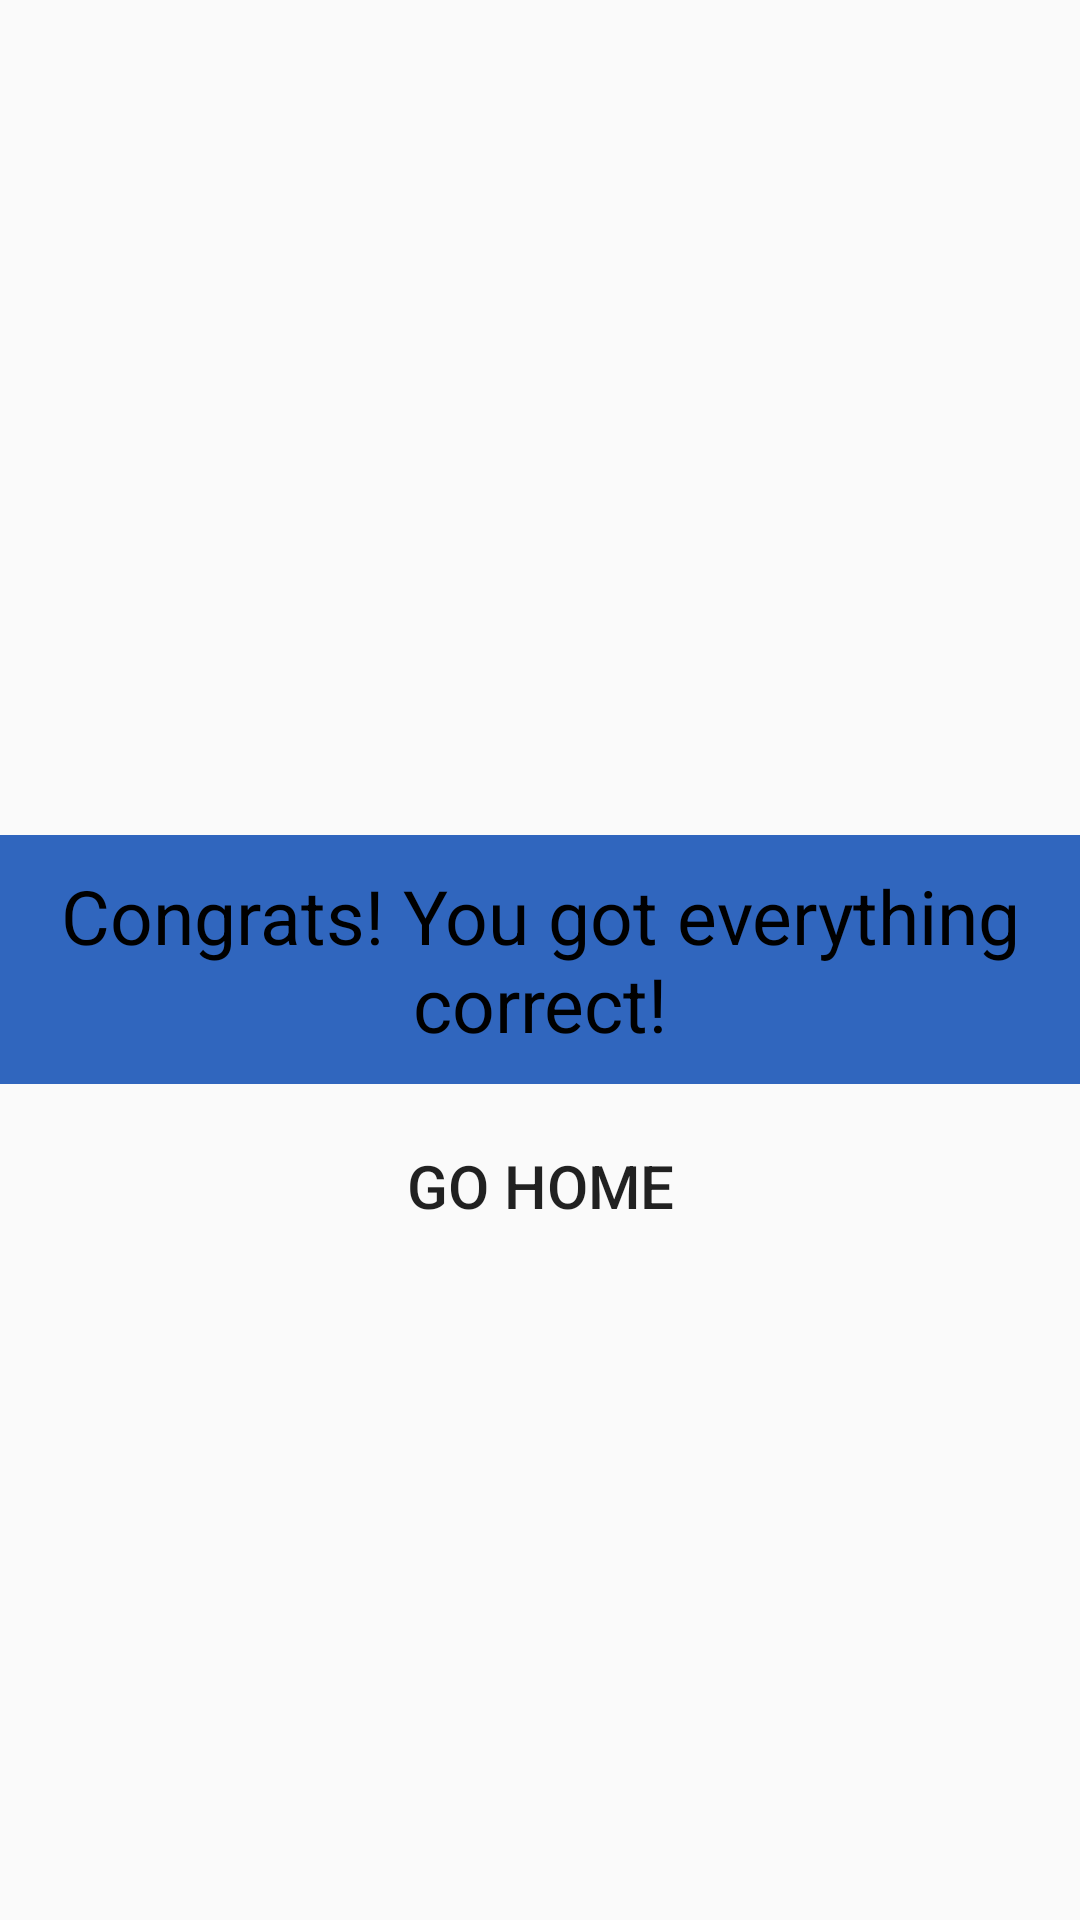

This screen was rendered from an Android layout file. Write that file and the resources it references.
<!-- AndroidManifest.xml: application theme AppTheme -->
<!-- res/layout/alphabet_correct.xml -->
<?xml version="1.0" encoding="utf-8"?>
<RelativeLayout xmlns:android="http://schemas.android.com/apk/res/android"
    xmlns:app="http://schemas.android.com/apk/res-auto"
    xmlns:tools="http://schemas.android.com/tools"
    android:layout_width="match_parent"
    android:layout_height="match_parent"
    >
    <TextView
        style="@style/BannerBox"
        android:layout_width="match_parent"
        android:layout_centerInParent="true"
        android:id="@+id/banner"
        android:text="Congrats! You got everything correct!"
        android:background="@color/blue"/>

<Button
    android:layout_width="match_parent"
    android:layout_height="wrap_content"
    android:layout_margin="10dp"
    android:layout_centerHorizontal="true"
    android:text="Go Home"
    android:id="@+id/back_home"
    android:layout_below="@+id/banner"
    android:onClick="goHome"
    android:textSize="20sp"
    android:background="@drawable/rounded_corners_blue"
    />
</RelativeLayout>
<!-- resources referenced by this layout -->
<resources>
  <color name="blue">#3066BE</color>
  <style name="BannerBox">
          <item name="android:layout_height">wrap_content</item>
          <item name="android:textSize">25sp</item>
          <item name="android:textColor">@color/black</item>
          <item name="android:gravity">center</item>
          <item name="android:padding">10dp</item>
      </style>
  <style name="AppTheme" parent="Theme.AppCompat.Light.DarkActionBar">
          
          <item name="colorPrimary">@color/colorPrimary</item>
          <item name="colorPrimaryDark">@color/colorPrimaryDark</item>
          <item name="colorAccent">@color/colorAccent</item>
      </style>
  <color name="black">#000000</color>
  <color name="colorPrimary">#6200EE</color>
  <color name="colorPrimaryDark">#3700B3</color>
  <color name="colorAccent">#03DAC5</color>
</resources>
